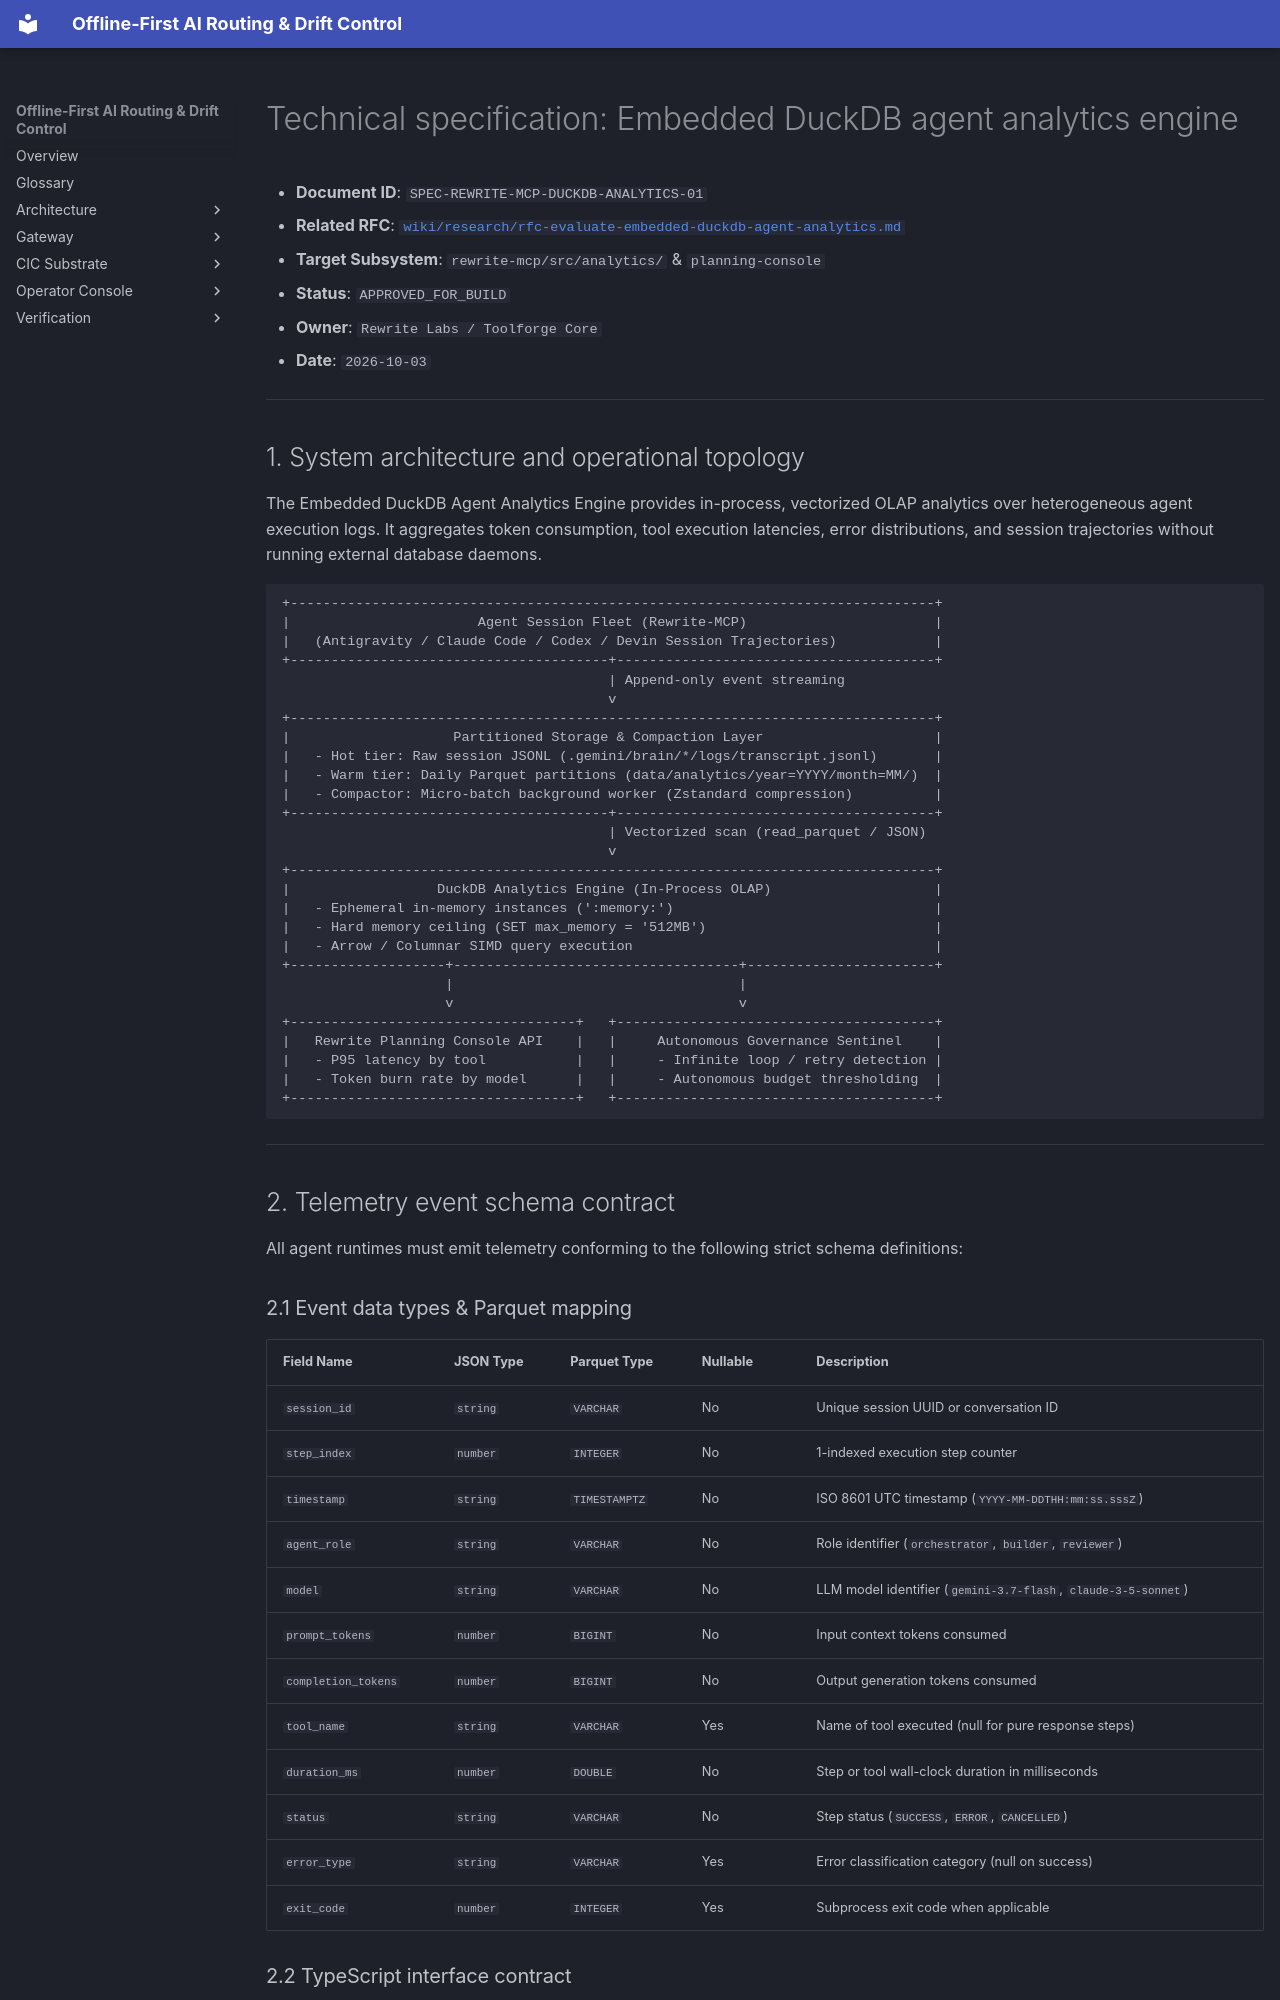

repository: sorensencc-dotcom/rewrite-mcp · page: specs/duckdb-agent-analytics-spec/index.html · generator: mkdocs

# Technical specification: Embedded DuckDB agent analytics engine

- **Document ID**: `SPEC-REWRITE-MCP-DUCKDB-ANALYTICS-01`
- **Related RFC**: [`wiki/research/rfc-evaluate-embedded-duckdb-agent-analytics.md`](file:///C:/dev/wiki/research/rfc-evaluate-embedded-duckdb-agent-analytics.md)
- **Target Subsystem**: `rewrite-mcp/src/analytics/` & `planning-console`
- **Status**: `APPROVED_FOR_BUILD`
- **Owner**: `Rewrite Labs / Toolforge Core`
- **Date**: `2026-10-03`

---

## 1. System architecture and operational topology

The Embedded DuckDB Agent Analytics Engine provides in-process, vectorized OLAP analytics over heterogeneous agent execution logs. It aggregates token consumption, tool execution latencies, error distributions, and session trajectories without running external database daemons.

```
+-------------------------------------------------------------------------------+
|                       Agent Session Fleet (Rewrite-MCP)                       |
|   (Antigravity / Claude Code / Codex / Devin Session Trajectories)            |
+---------------------------------------+---------------------------------------+
                                        | Append-only event streaming
                                        v
+-------------------------------------------------------------------------------+
|                    Partitioned Storage & Compaction Layer                     |
|   - Hot tier: Raw session JSONL (.gemini/brain/*/logs/transcript.jsonl)       |
|   - Warm tier: Daily Parquet partitions (data/analytics/year=YYYY/month=MM/)  |
|   - Compactor: Micro-batch background worker (Zstandard compression)          |
+---------------------------------------+---------------------------------------+
                                        | Vectorized scan (read_parquet / JSON)
                                        v
+-------------------------------------------------------------------------------+
|                  DuckDB Analytics Engine (In-Process OLAP)                    |
|   - Ephemeral in-memory instances (':memory:')                                |
|   - Hard memory ceiling (SET max_memory = '512MB')                            |
|   - Arrow / Columnar SIMD query execution                                     |
+-------------------+-----------------------------------+-----------------------+
                    |                                   |
                    v                                   v
+-----------------------------------+   +---------------------------------------+
|   Rewrite Planning Console API    |   |     Autonomous Governance Sentinel    |
|   - P95 latency by tool           |   |     - Infinite loop / retry detection |
|   - Token burn rate by model      |   |     - Autonomous budget thresholding  |
+-----------------------------------+   +---------------------------------------+
```

---

## 2. Telemetry event schema contract

All agent runtimes must emit telemetry conforming to the following strict schema definitions:
